Labelled photos from "Images", an image-classification folder in Gabe-flomo/Filtr. The possible labels are: kick drum, snare drum.

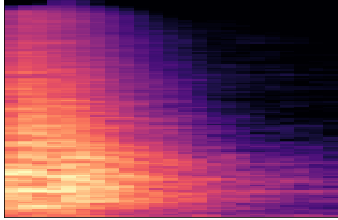
Label: snare drum

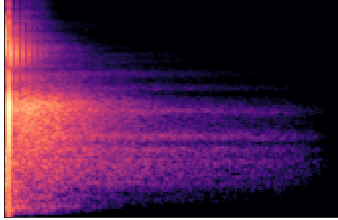
Label: snare drum

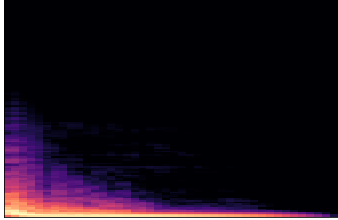
Label: kick drum

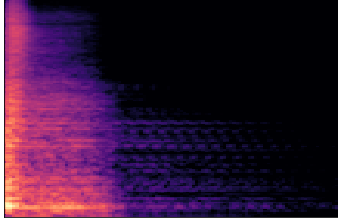
Label: snare drum

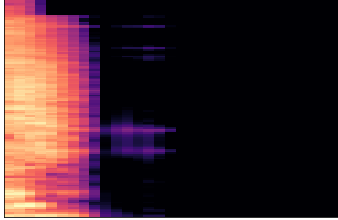
Label: snare drum

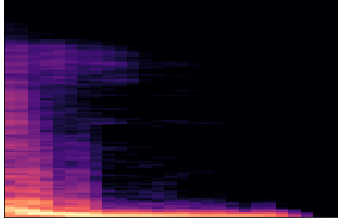
Label: kick drum
